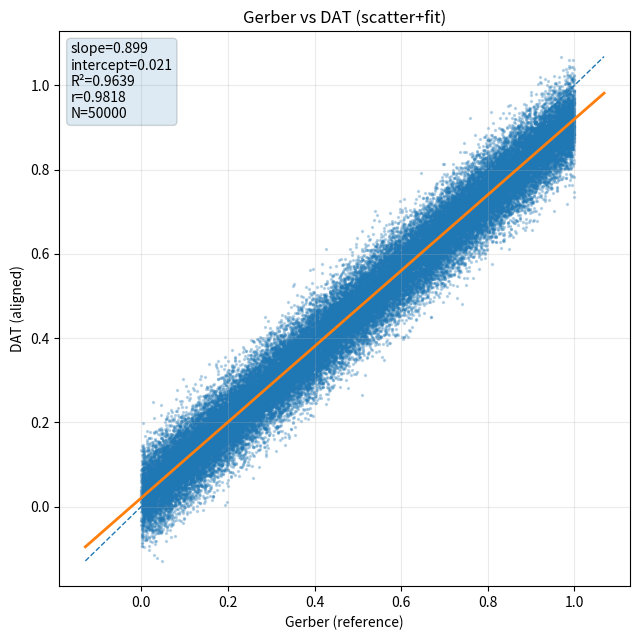
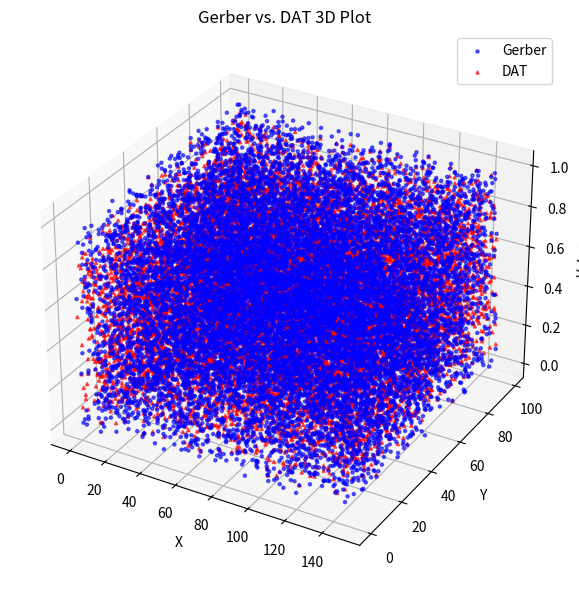

Reproduce these figures in Python, in order.
import numpy as np
import matplotlib.pyplot as plt

# ---------- utilities ----------

def _sanitize(a):
    a = np.asarray(a, dtype=np.float32)
    a = np.nan_to_num(a, nan=0.0, posinf=0.0, neginf=0.0)
    return a

def _valid_pair(x, y, use_nonzero_mask=True):
    """Return finite, optional-nonzero overlapping pixels as 1D vectors."""
    x = _sanitize(x)
    y = _sanitize(y)
    m = np.isfinite(x) & np.isfinite(y)
    if use_nonzero_mask:
        m &= (x != 0) | (y != 0)
    xv = x[m].ravel()
    yv = y[m].ravel()
    if xv.size < 10:
        raise ValueError("Not enough overlapping finite pixels to compare.")
    return xv, yv

# ---------- SVD + R^2 ----------

def svd_and_r2(arr_ref, arr_mov, use_nonzero_mask=True, standardize_for_svd=True):
    """
    Compute:
      - SVD of the 2×N data matrix (rows = variables)
      - Linear regression y = a*x + b and R^2

    Returns dict with:
      - s: singular values (length 2, descending)
      - var_explained: tuple (pc1, pc2) variance explained ratios
      - slope, intercept
      - r (Pearson), r2
      - n (points used)
    """
    x, y = _valid_pair(arr_ref, arr_mov, use_nonzero_mask=use_nonzero_mask)
    n = x.size

    # Pearson correlation
    x_mean, y_mean = x.mean(), y.mean()
    x_std,  y_std  = x.std(ddof=1), y.std(ddof=1)
    if x_std == 0 or y_std == 0:
        raise ValueError("One of the arrays is constant over the compared region.")
    r = float(np.cov(x, y, ddof=1)[0,1] / (x_std * y_std))

    # Linear regression y = a*x + b (closed form)
    slope = r * (y_std / x_std)
    intercept = y_mean - slope * x_mean
    # R^2 from correlation for simple linear reg with intercept
    r2 = float(r**2)

    # SVD on centered (optionally standardized) 2×N matrix
    X = np.vstack([x, y]).astype(np.float64)
    X = X - X.mean(axis=1, keepdims=True)
    if standardize_for_svd:
        sds = X.std(axis=1, ddof=1, keepdims=True)
        sds[sds == 0] = 1.0
        X = X / sds

    # SVD of X (no 1/sqrt(n-1) scaling here)
    U, S, Vt = np.linalg.svd(X, full_matrices=False)
    # Convert singular values to covariance eigenvalues if desired:
    # eigenvalues = (S**2) / (n - 1)
    eig = (S**2) / max(n - 1, 1)
    total = eig.sum()
    var_explained = tuple((eig / total).tolist())  # (pc1, pc2)

    return {
        "s": S.tolist(),
        "var_explained": var_explained,
        "slope": float(slope),
        "intercept": float(intercept),
        "r": float(r),
        "r2": float(r2),
        "n": int(n),
    }

# ---------- plotting ----------
def plot_arrays_3d(gerber_arr, dat_arr, max_points=20000):
    """
    3D scatter plot of two aligned arrays with different markers/colors.

    - gerber_arr: reference 2D array
    - dat_arr: aligned 2D array (same shape as gerber_arr)
    """
    g = np.asarray(gerber_arr, dtype=np.float32)
    d = np.asarray(dat_arr, dtype=np.float32)

    # Make sure they're same shape
    H = min(g.shape[0], d.shape[0])
    W = min(g.shape[1], d.shape[1])
    g = g[:H, :W]
    d = d[:H, :W]

    # Coordinates
    X, Y = np.meshgrid(np.arange(W), np.arange(H))

    # Flatten
    Xf, Yf = X.ravel(), Y.ravel()
    Gf, Df = g.ravel(), d.ravel()

    # Downsample to avoid millions of points
    N = Xf.size
    if N > max_points:
        idx = np.random.choice(N, size=max_points, replace=False)
        Xf, Yf, Gf, Df = Xf[idx], Yf[idx], Gf[idx], Df[idx]

    # Plot
    fig = plt.figure(figsize=(8, 6))
    ax = fig.add_subplot(111, projection='3d')

    # Gerber points
    ax.scatter(Xf, Yf, Gf, c='blue', marker='o', s=5, alpha=0.6, label='Gerber')

    # DAT points
    ax.scatter(Xf, Yf, Df, c='red', marker='^', s=5, alpha=0.6, label='DAT')

    ax.set_xlabel("X")
    ax.set_ylabel("Y")
    ax.set_zlabel("Value")
    ax.set_title("Gerber vs. DAT 3D Plot")
    ax.legend()

    plt.tight_layout()
    plt.show()
def plot_overlay_scatter(arr_ref, arr_mov, title=None, use_nonzero_mask=True,
                         point_alpha=0.25, max_points=50000):
    """
    Scatter plot of pixel pairs with regression line and y=x line.
    """
    x, y = _valid_pair(arr_ref, arr_mov, use_nonzero_mask=use_nonzero_mask)

    # Downsample for speed/clarity if huge
    if x.size > max_points:
        idx = np.random.choice(x.size, size=max_points, replace=False)
        x = x[idx]; y = y[idx]

    # Fit line
    x_mean, y_mean = x.mean(), y.mean()
    x_std,  y_std  = x.std(ddof=1), y.std(ddof=1)
    r = float(np.cov(x, y, ddof=1)[0,1] / (x_std * y_std))
    slope = r * (y_std / x_std)
    intercept = y_mean - slope * x_mean
    r2 = r**2

    # Plot
    plt.figure(figsize=(6.5, 6.5))
    plt.scatter(x, y, s=2, alpha=point_alpha)
    # y=x line (identity)
    lo = float(min(x.min(), y.min()))
    hi = float(max(x.max(), y.max()))
    plt.plot([lo, hi], [lo, hi], linestyle='--', linewidth=1)

    # Regression line
    xr = np.array([lo, hi], dtype=np.float64)
    yr = slope * xr + intercept
    plt.plot(xr, yr, linewidth=2)

    plt.xlabel("Gerber (reference)")
    plt.ylabel("DAT (aligned)")
    if title is None:
        title = "Gerber vs. DAT"
    plt.title(title)
    plt.grid(True, alpha=0.25)

    # Nice annotation
    txt = f"slope={slope:.3f}\nintercept={intercept:.3f}\nR²={r2:.4f}\nr={r:.4f}\nN={x.size}"
    plt.gca().text(0.02, 0.98, txt, transform=plt.gca().transAxes,
                   va='top', ha='left', bbox=dict(boxstyle="round", alpha=0.15))

    plt.tight_layout()
    plt.show()

# ---------- example usage ----------
if __name__ == "__main__":
    # Suppose you already created aligned_dat = align_dat_to_gerber(gerber_arr, dat_arr)[0]
    # Demo with synthetic data:
    rng = np.random.default_rng(0)
    g = rng.random((400, 600)).astype(np.float32)
    d = 0.9 * g + 0.05 * rng.standard_normal(g.shape).astype(np.float32) + 0.02  # correlated

    stats = svd_and_r2(g, d, use_nonzero_mask=True, standardize_for_svd=True)
    print(stats)
    rng = np.random.default_rng(0)
    gerber_arr = rng.random((100, 150))
    dat_arr = 0.8 * gerber_arr + 0.2 * rng.random((100, 150))
    plot_overlay_scatter(g, d, title="Gerber vs DAT (scatter+fit)")
    plot_arrays_3d(gerber_arr, dat_arr)
